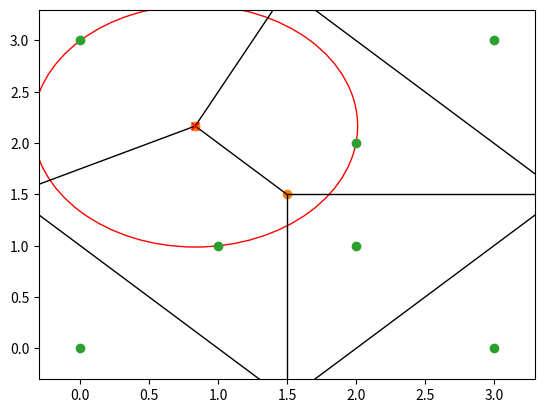

Source code (Python):
from scipy.spatial import Voronoi, voronoi_plot_2d, ConvexHull
import matplotlib.pyplot as plt
import numpy as np

def inside_convex_hull(hull, point):
    """Check if a point is inside the convex hull."""
    new_hull = ConvexHull(np.concatenate((hull.points, [point])))
    return np.array_equal(new_hull.vertices, hull.vertices)

def find_largest_circle(points):
    # Compute the convex hull of the input points
    hull = ConvexHull(points)

    # Compute the Voronoi diagram
    vor = Voronoi(points)

    max_radius = 0
    best_vertex = None

    for vertex in vor.vertices:
        if inside_convex_hull(hull, vertex):
            # Find the minimum distance from the Voronoi vertex to all input points
            distances = np.sqrt(((points - vertex) ** 2).sum(axis=1))
            min_distance = np.min(distances)
            
            if min_distance > max_radius:
                max_radius = min_distance
                best_vertex = vertex

    return best_vertex, max_radius

# Example points
points = np.array([(0, 3), (2, 2), (1, 1), (2, 1), (3, 0), (0, 0), (3, 3)])

center, radius = find_largest_circle(points)
print(f"Center: {center}, Radius: {radius}")

vor = Voronoi(points)
fig = voronoi_plot_2d(vor)
plt.plot(points[:, 0], points[:, 1], 'o')
plt.plot(center[0], center[1], 'xr')  # Center of the largest circle
circle = plt.Circle(center, radius, color='r', fill=False)
plt.gca().add_artist(circle)
plt.show()
